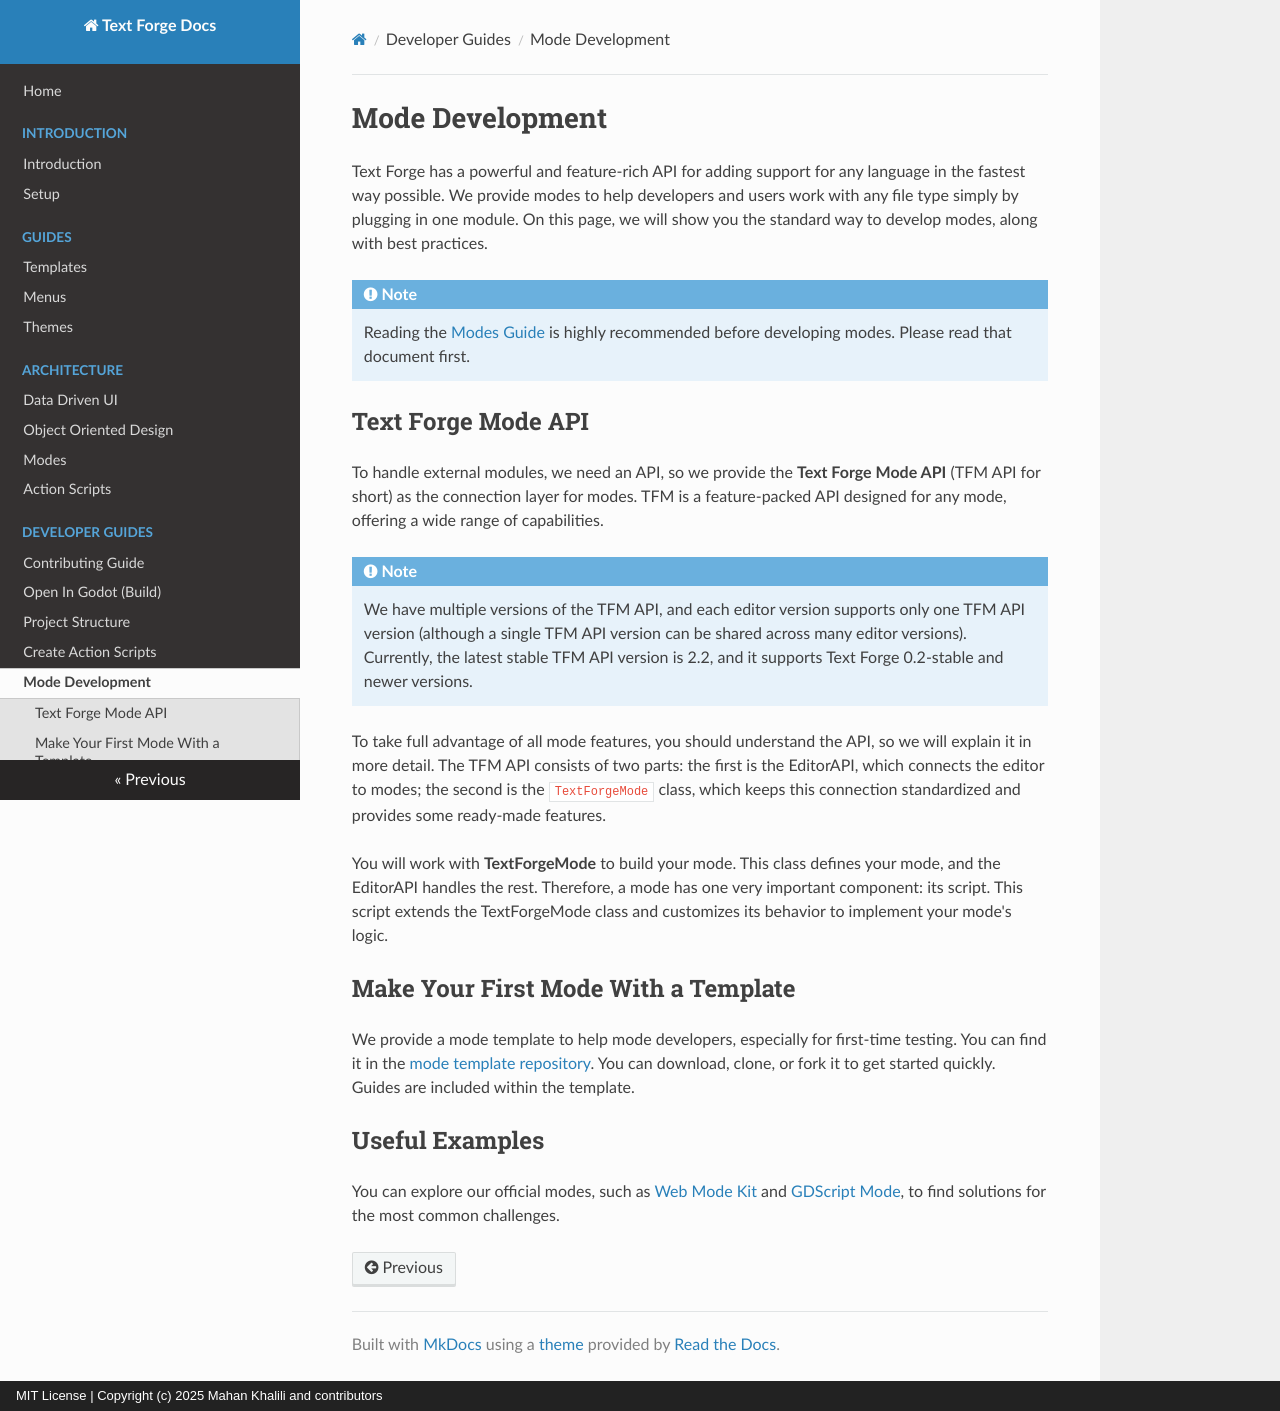

repository: text-forge/text-forge · page: mode_development/index.html · generator: mkdocs · copyright: MIT License | Copyright (c) 2025 Mahan Khalili and contributors

# Mode Development

Text Forge has a powerful and feature-rich API for adding support for any language in the fastest way possible. We provide modes to help developers and users work with any file type simply by plugging in one module. On this page, we will show you the standard way to develop modes, along with best practices.

!!! Note
    
    Reading the [Modes Guide](modes.md) is highly recommended before developing modes. Please read that document first.

## Text Forge Mode API

To handle external modules, we need an API, so we provide the **Text Forge Mode API** (TFM API for short) as the connection layer for modes. TFM is a feature-packed API designed for any mode, offering a wide range of capabilities.

!!! Note

    We have multiple versions of the TFM API, and each editor version supports only one TFM API version (although a single TFM API version can be shared across many editor versions). Currently, the latest stable TFM API version is 2.2, and it supports Text Forge 0.2-stable and newer versions.

To take full advantage of all mode features, you should understand the API, so we will explain it in more detail. The TFM API consists of two parts: the first is the EditorAPI, which connects the editor to modes; the second is the `TextForgeMode` class, which keeps this connection standardized and provides some ready-made features.

You will work with **TextForgeMode** to build your mode. This class defines your mode, and the EditorAPI handles the rest. Therefore, a mode has one very important component: its script. This script extends the TextForgeMode class and customizes its behavior to implement your mode's logic.

## Make Your First Mode With a Template

We provide a mode template to help mode developers, especially for first-time testing. You can find it in the [mode template repository](https://github.com/text-forge/mode-template). You can download, clone, or fork it to get started quickly. Guides are included within the template.

## Useful Examples

You can explore our official modes, such as [Web Mode Kit](https://github.com/text-forge/web-mode-kit) and [GDScript Mode](https://github.com/text-forge/gdscript-mode), to find solutions for the most common challenges.
